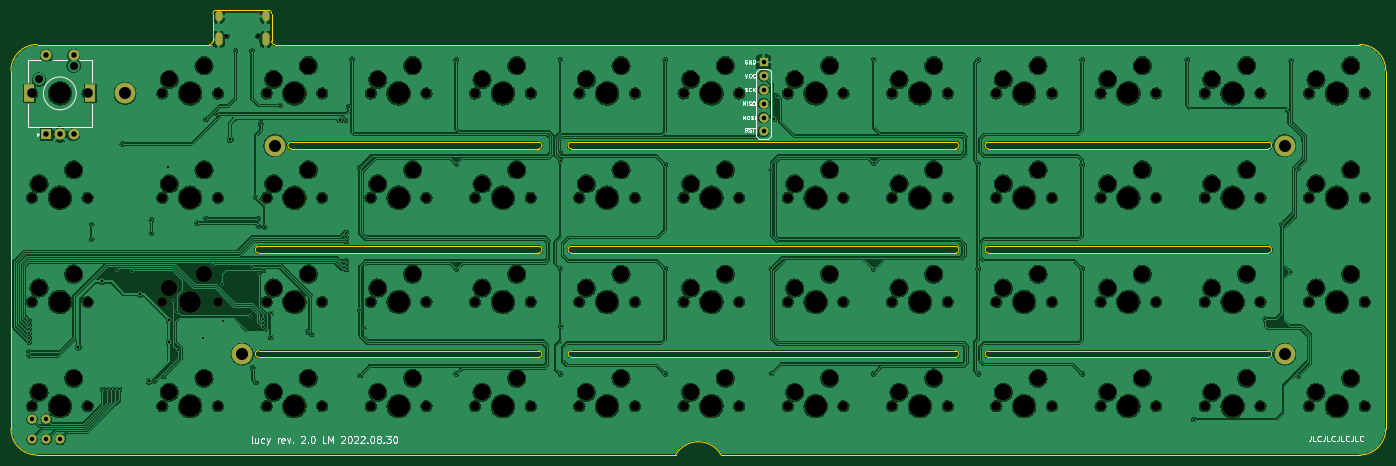
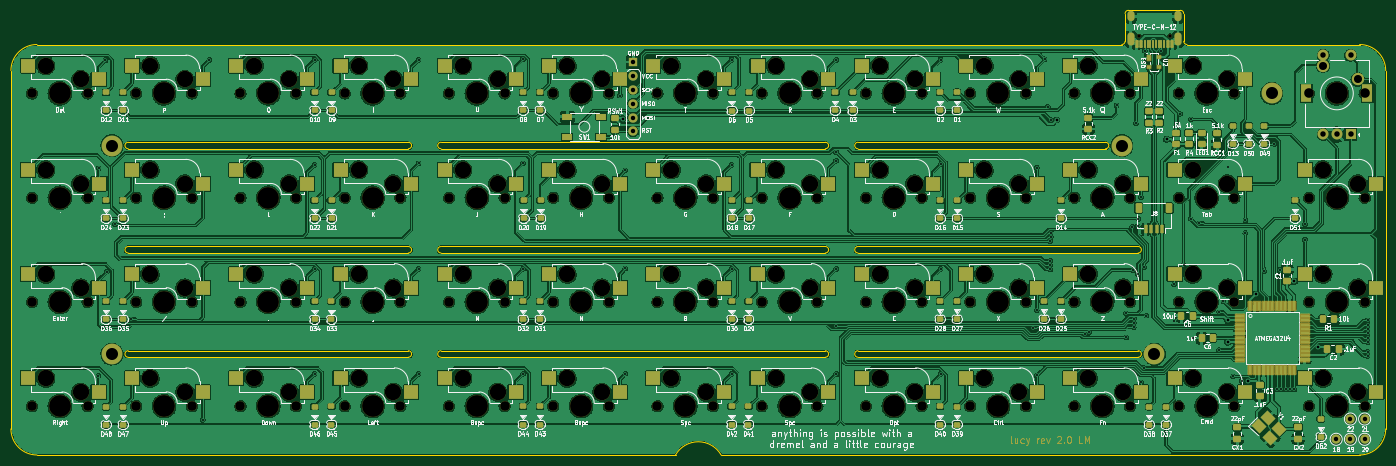
Circuit board: 9 layer files. Board 251.2 x 81.3 mm.
- bottom_copper: pcb-B_Cu.gbl (1384750 bytes)
- bottom_mask: pcb-B_Mask.gbs (22561 bytes)
- bottom_silk: pcb-B_Silkscreen.gbo (218379 bytes)
- outline: pcb-Edge_Cuts.gm1 (3947 bytes)
- top_copper: pcb-F_Cu.gtl (967861 bytes)
- top_mask: pcb-F_Mask.gts (9062 bytes)
- top_silk: pcb-F_Silkscreen.gto (25411 bytes)
- drill: pcb-NPTH.drl (4767 bytes)
- drill: pcb-PTH.drl (3254 bytes)

=== bottom_copper: pcb-B_Cu.gbl (1384750 bytes, source omitted) ===
=== bottom_mask: pcb-B_Mask.gbs (22561 bytes, source omitted) ===
=== bottom_silk: pcb-B_Silkscreen.gbo (218379 bytes, source omitted) ===
=== outline: pcb-Edge_Cuts.gm1 ===
G04 #@! TF.GenerationSoftware,KiCad,Pcbnew,(6.0.5-0)*
G04 #@! TF.CreationDate,2022-08-30T21:44:49-05:00*
G04 #@! TF.ProjectId,pcb,7063622e-6b69-4636-9164-5f7063625858,rev?*
G04 #@! TF.SameCoordinates,Original*
G04 #@! TF.FileFunction,Profile,NP*
%FSLAX46Y46*%
G04 Gerber Fmt 4.6, Leading zero omitted, Abs format (unit mm)*
G04 Created by KiCad (PCBNEW (6.0.5-0)) date 2022-08-30 21:44:49*
%MOMM*%
%LPD*%
G01*
G04 APERTURE LIST*
G04 #@! TA.AperFunction,Profile*
%ADD10C,0.050000*%
G04 #@! TD*
G04 APERTURE END LIST*
D10*
X91057416Y-43668942D02*
X91057416Y-38608805D01*
X305370133Y-49026759D02*
G75*
G03*
X300607600Y-44264255I-4762545J-41D01*
G01*
X150588667Y-81173661D02*
X99391798Y-81173661D01*
X226788731Y-82364339D02*
G75*
G03*
X226788731Y-81173661I69J595339D01*
G01*
X226788731Y-100223677D02*
X156541895Y-100223677D01*
X156541846Y-62123687D02*
X226788731Y-62123603D01*
X232741959Y-62123687D02*
X283938722Y-62123645D01*
X232741959Y-100223719D02*
X283938847Y-100223677D01*
X300607600Y-119273716D02*
G75*
G03*
X305370104Y-114511189I-12J4762516D01*
G01*
X175591879Y-119273693D02*
X58910522Y-119273693D01*
X283938795Y-82364165D02*
G75*
G03*
X283938795Y-81173635I5J595265D01*
G01*
X58910522Y-44264260D02*
G75*
G03*
X54148018Y-49026759I-4J-4762500D01*
G01*
X305370104Y-49026759D02*
X305370104Y-114511189D01*
X156541846Y-62123687D02*
G75*
G03*
X156541846Y-63314313I-46J-595313D01*
G01*
X232741910Y-81173671D02*
G75*
G03*
X232741910Y-82364329I-10J-595329D01*
G01*
X283938795Y-82364261D02*
X232741910Y-82364329D01*
X105344913Y-62123603D02*
X150588667Y-62123645D01*
X54147995Y-114511189D02*
G75*
G03*
X58910522Y-119273693I4762493J-11D01*
G01*
X232741910Y-81173703D02*
X283938795Y-81173635D01*
X105344913Y-63314229D02*
X150588667Y-63314271D01*
X283938722Y-63314271D02*
X232741959Y-63314313D01*
X226788731Y-63314229D02*
X156541846Y-63314313D01*
X183926259Y-119273693D02*
X300607600Y-119273693D01*
X101773130Y-43668958D02*
G75*
G03*
X102368363Y-44264270I595270J-42D01*
G01*
X156541895Y-100223697D02*
G75*
G03*
X156541895Y-101414303I-95J-595303D01*
G01*
X300607600Y-44264255D02*
X102368363Y-44264270D01*
X150588667Y-63314355D02*
G75*
G03*
X150588667Y-62123645I33J595355D01*
G01*
X150588667Y-101414165D02*
G75*
G03*
X150588667Y-100223635I33J595265D01*
G01*
X91652729Y-38013494D02*
X101177738Y-38013494D01*
X150588667Y-100223635D02*
X99391794Y-100223677D01*
X232741959Y-100223655D02*
G75*
G03*
X232741959Y-101414345I-59J-595345D01*
G01*
X99391798Y-82364287D02*
X150588667Y-82364287D01*
X156541895Y-81173713D02*
G75*
G03*
X156541895Y-82364287I-95J-595287D01*
G01*
X183926259Y-119273693D02*
G75*
G03*
X175591879Y-119273693I-4167190J-2381252D01*
G01*
X283938847Y-101414303D02*
X232741959Y-101414345D01*
X105344913Y-62123571D02*
G75*
G03*
X105344913Y-63314229I-13J-595329D01*
G01*
X283938722Y-63314355D02*
G75*
G03*
X283938722Y-62123645I78J595355D01*
G01*
X54148018Y-114511189D02*
X54148018Y-49026759D01*
X101773050Y-38608806D02*
X101773050Y-43668958D01*
X101773006Y-38608806D02*
G75*
G03*
X101177738Y-38013494I-595306J6D01*
G01*
X283938847Y-101414323D02*
G75*
G03*
X283938847Y-100223677I-47J595323D01*
G01*
X226788731Y-82364287D02*
X156541895Y-82364287D01*
X99391794Y-101414303D02*
X150588667Y-101414261D01*
X156541895Y-101414303D02*
X226788731Y-101414303D01*
X150588667Y-82364339D02*
G75*
G03*
X150588667Y-81173661I33J595339D01*
G01*
X226788731Y-101414323D02*
G75*
G03*
X226788731Y-100223677I69J595323D01*
G01*
X91652728Y-38013516D02*
G75*
G03*
X91057416Y-38608806I-28J-595284D01*
G01*
X99391794Y-100223697D02*
G75*
G03*
X99391794Y-101414303I6J-595303D01*
G01*
X90462104Y-44264216D02*
G75*
G03*
X91057416Y-43668943I-4J595316D01*
G01*
X232741959Y-62123687D02*
G75*
G03*
X232741959Y-63314313I-59J-595313D01*
G01*
X226788731Y-63314197D02*
G75*
G03*
X226788731Y-62123603I69J595297D01*
G01*
X58910522Y-44264255D02*
X90462104Y-44264255D01*
X99391798Y-81173713D02*
G75*
G03*
X99391798Y-82364287I2J-595287D01*
G01*
X156541895Y-81173661D02*
X226788731Y-81173661D01*
M02*

=== top_copper: pcb-F_Cu.gtl (967861 bytes, source omitted) ===
=== top_mask: pcb-F_Mask.gts (9062 bytes, source omitted) ===
=== top_silk: pcb-F_Silkscreen.gto (25411 bytes, source omitted) ===
=== drill: pcb-NPTH.drl ===
M48
; DRILL file {KiCad (6.0.5-0)} date Tuesday, August 30, 2022 at 09:44:51 PM
; FORMAT={-:-/ absolute / inch / decimal}
; #@! TF.CreationDate,2022-08-30T21:44:51-05:00
; #@! TF.GenerationSoftware,Kicad,Pcbnew,(6.0.5-0)
; #@! TF.FileFunction,NonPlated,1,2,NPTH
FMAT,2
INCH
; #@! TA.AperFunction,NonPlated,NPTH,ComponentDrill
T1C0.0256
; #@! TA.AperFunction,NonPlated,NPTH,ComponentDrill
T2C0.0689
; #@! TA.AperFunction,NonPlated,NPTH,ComponentDrill
T3C0.1181
; #@! TA.AperFunction,NonPlated,NPTH,ComponentDrill
T4C0.1570
%
G90
G05
T1
X3.6821Y-1.6837
X3.9097Y-1.6837
T2
X2.2834Y-2.0943
X2.2834Y-2.8443
X2.2834Y-3.5943
X2.2834Y-4.3443
X2.6834Y-2.0943
X2.6834Y-2.8443
X2.6834Y-3.5943
X2.6834Y-4.3443
X3.2209Y-2.0943
X3.2209Y-2.8442
X3.2209Y-3.5942
X3.2209Y-4.3442
X3.6209Y-2.0943
X3.6209Y-2.8442
X3.6209Y-3.5942
X3.6209Y-4.3442
X3.9709Y-2.0943
X3.9709Y-2.8442
X3.9709Y-3.5942
X3.9709Y-4.3442
X4.3709Y-2.0943
X4.3709Y-2.8442
X4.3709Y-3.5942
X4.3709Y-4.3442
X4.7209Y-2.0943
X4.7209Y-2.8442
X4.7209Y-3.5942
X4.7209Y-4.3442
X5.1209Y-2.0943
X5.1209Y-2.8442
X5.1209Y-3.5942
X5.1209Y-4.3442
X5.4709Y-2.0943
X5.4709Y-3.5942
X5.4709Y-4.3442
X5.4711Y-2.8442
X5.8709Y-2.0943
X5.8709Y-3.5942
X5.8709Y-4.3442
X5.8711Y-2.8442
X6.2209Y-2.0943
X6.2209Y-2.8442
X6.2209Y-3.5942
X6.2209Y-4.3442
X6.6209Y-2.0943
X6.6209Y-2.8442
X6.6209Y-3.5942
X6.6209Y-4.3442
X6.9709Y-2.0943
X6.9709Y-2.8442
X6.9709Y-3.5942
X6.9709Y-4.3442
X7.3709Y-2.0943
X7.3709Y-2.8442
X7.3709Y-3.5942
X7.3709Y-4.3442
X7.7209Y-2.0943
X7.7209Y-2.8442
X7.7209Y-3.5942
X7.7209Y-4.3442
X8.1209Y-2.0943
X8.1209Y-2.8442
X8.1209Y-3.5942
X8.1209Y-4.3442
X8.4709Y-2.0943
X8.4709Y-2.8442
X8.4709Y-3.5942
X8.4709Y-4.3442
X8.8709Y-2.0943
X8.8709Y-2.8442
X8.8709Y-3.5942
X8.8709Y-4.3442
X9.2209Y-2.0943
X9.2209Y-2.8442
X9.2209Y-3.5942
X9.2209Y-4.3442
X9.6209Y-2.0943
X9.6209Y-2.8442
X9.6209Y-3.5942
X9.6209Y-4.3442
X9.9709Y-2.0943
X9.9709Y-2.8442
X9.9709Y-3.5942
X9.9709Y-4.3442
X10.3709Y-2.0943
X10.3709Y-2.8442
X10.3709Y-3.5942
X10.3709Y-4.3442
X10.7209Y-2.0943
X10.7209Y-2.8442
X10.7209Y-3.5942
X10.7209Y-4.3442
X11.1209Y-2.0943
X11.1209Y-2.8442
X11.1209Y-3.5942
X11.1209Y-4.3442
X11.4709Y-2.0943
X11.4709Y-2.8442
X11.4709Y-3.5942
X11.4709Y-4.3442
X11.8709Y-2.0943
X11.8709Y-2.8442
X11.8709Y-3.5942
X11.8709Y-4.3442
T3
X2.3334Y-2.7443
X2.3334Y-3.4943
X2.3334Y-4.2443
X2.5834Y-2.6443
X2.5834Y-3.3943
X2.5834Y-4.1443
X3.2709Y-1.9942
X3.2709Y-2.7443
X3.2709Y-3.4943
X3.2709Y-4.2443
X3.5209Y-1.8942
X3.5209Y-2.6442
X3.5209Y-3.3942
X3.5209Y-4.1442
X4.0209Y-1.9942
X4.0209Y-2.7443
X4.0209Y-3.4943
X4.0209Y-4.2443
X4.2709Y-1.8942
X4.2709Y-2.6442
X4.2709Y-3.3942
X4.2709Y-4.1442
X4.7709Y-1.9942
X4.7709Y-2.7443
X4.7709Y-3.4943
X4.7709Y-4.2443
X5.0209Y-1.8942
X5.0209Y-2.6442
X5.0209Y-3.3942
X5.0209Y-4.1442
X5.5209Y-1.9942
X5.5209Y-3.4943
X5.5209Y-4.2443
X5.5211Y-2.7443
X5.7709Y-1.8942
X5.7709Y-3.3942
X5.7709Y-4.1442
X5.7711Y-2.6442
X6.2709Y-1.9942
X6.2709Y-2.7443
X6.2709Y-3.4943
X6.2709Y-4.2443
X6.5209Y-1.8942
X6.5209Y-2.6442
X6.5209Y-3.3942
X6.5209Y-4.1442
X7.0209Y-1.9942
X7.0209Y-2.7443
X7.0209Y-3.4943
X7.0209Y-4.2443
X7.2709Y-1.8942
X7.2709Y-2.6442
X7.2709Y-3.3942
X7.2709Y-4.1442
X7.7709Y-1.9942
X7.7709Y-2.7443
X7.7709Y-3.4943
X7.7709Y-4.2443
X8.0209Y-1.8942
X8.0209Y-2.6442
X8.0209Y-3.3942
X8.0209Y-4.1442
X8.5209Y-1.9942
X8.5209Y-2.7443
X8.5209Y-3.4943
X8.5209Y-4.2443
X8.7709Y-1.8942
X8.7709Y-2.6442
X8.7709Y-3.3942
X8.7709Y-4.1442
X9.2709Y-1.9942
X9.2709Y-2.7443
X9.2709Y-3.4943
X9.2709Y-4.2443
X9.5209Y-1.8942
X9.5209Y-2.6442
X9.5209Y-3.3942
X9.5209Y-4.1442
X10.0209Y-1.9942
X10.0209Y-2.7443
X10.0209Y-3.4943
X10.0209Y-4.2443
X10.2709Y-1.8942
X10.2709Y-2.6442
X10.2709Y-3.3942
X10.2709Y-4.1442
X10.7709Y-1.9942
X10.7709Y-2.7443
X10.7709Y-3.4943
X10.7709Y-4.2443
X11.0209Y-1.8942
X11.0209Y-2.6442
X11.0209Y-3.3942
X11.0209Y-4.1442
X11.5209Y-1.9942
X11.5209Y-2.7443
X11.5209Y-3.4943
X11.5209Y-4.2443
X11.7709Y-1.8942
X11.7709Y-2.6442
X11.7709Y-3.3942
X11.7709Y-4.1442
T4
X2.4834Y-2.0943
X2.4834Y-2.8443
X2.4834Y-3.5943
X2.4834Y-4.3443
X3.4209Y-2.0943
X3.4209Y-2.8442
X3.4209Y-3.5942
X3.4209Y-4.3442
X4.1709Y-2.0943
X4.1709Y-2.8442
X4.1709Y-3.5942
X4.1709Y-4.3442
X4.9209Y-2.0943
X4.9209Y-2.8442
X4.9209Y-3.5942
X4.9209Y-4.3442
X5.6709Y-2.0943
X5.6709Y-3.5942
X5.6709Y-4.3442
X5.6711Y-2.8442
X6.4209Y-2.0943
X6.4209Y-2.8442
X6.4209Y-3.5942
X6.4209Y-4.3442
X7.1709Y-2.0943
X7.1709Y-2.8442
X7.1709Y-3.5942
X7.1709Y-4.3442
X7.9209Y-2.0943
X7.9209Y-2.8442
X7.9209Y-3.5942
X7.9209Y-4.3442
X8.6709Y-2.0943
X8.6709Y-2.8442
X8.6709Y-3.5942
X8.6709Y-4.3442
X9.4209Y-2.0943
X9.4209Y-2.8442
X9.4209Y-3.5942
X9.4209Y-4.3442
X10.1709Y-2.0943
X10.1709Y-2.8442
X10.1709Y-3.5942
X10.1709Y-4.3442
X10.9209Y-2.0943
X10.9209Y-2.8442
X10.9209Y-3.5942
X10.9209Y-4.3442
X11.6709Y-2.0943
X11.6709Y-2.8442
X11.6709Y-3.5942
X11.6709Y-4.3442
T0
M30

=== drill: pcb-PTH.drl ===
M48
; DRILL file {KiCad (6.0.5-0)} date Tuesday, August 30, 2022 at 09:44:51 PM
; FORMAT={-:-/ absolute / inch / decimal}
; #@! TF.CreationDate,2022-08-30T21:44:51-05:00
; #@! TF.GenerationSoftware,Kicad,Pcbnew,(6.0.5-0)
; #@! TF.FileFunction,Plated,1,2,PTH
FMAT,2
INCH
; #@! TA.AperFunction,Plated,PTH,ViaDrill
T1C0.0138
; #@! TA.AperFunction,Plated,PTH,ViaDrill
T2C0.0197
; #@! TA.AperFunction,Plated,PTH,ComponentDrill
T3C0.0236
; #@! TA.AperFunction,Plated,PTH,ComponentDrill
T4C0.0320
; #@! TA.AperFunction,Plated,PTH,ComponentDrill
T5C0.0394
; #@! TA.AperFunction,Plated,PTH,ComponentDrill
T6C0.0579
; #@! TA.AperFunction,Plated,PTH,ComponentDrill
T7C0.0591
; #@! TA.AperFunction,Plated,PTH,ComponentDrill
T8C0.0866
%
G90
G05
T1
X2.2619Y-3.9523
X2.2619Y-3.983
X2.2624Y-3.7586
X2.2624Y-3.7909
X2.2624Y-3.8216
X2.2624Y-3.8523
X2.2624Y-3.883
X2.2624Y-3.7279
X2.7126Y-3.0354
X2.7126Y-3.1457
X2.789Y-4.2244
X2.8197Y-4.2244
X2.8504Y-4.2244
X2.8819Y-4.2244
X2.8937Y-3.3661
X2.9126Y-4.2244
X2.9331Y-2.4567
X3.0056Y-3.3735
X3.1417Y-3.0039
X3.1417Y-3.0984
X3.1659Y-4.1619
X3.2292Y-4.1308
X3.2638Y-2.626
X3.2992Y-3.5906
X3.3293Y-3.6681
X3.3307Y-3.9413
X3.4721Y-3.0272
X3.5157Y-3.8543
X3.535Y-2.2813
X3.5357Y-2.9958
X3.5866Y-3.3307
X3.6116Y-2.2399
X3.6535Y-3.4685
X3.6575Y-3.7323
X3.7459Y-1.7878
X3.8543Y-3.6929
X3.8658Y-1.7872
X3.8691Y-3.3436
X3.8714Y-4.0683
X3.8918Y-2.8413
X3.8933Y-4.173
X3.9134Y-2.9961
X3.9148Y-3.3937
X3.9173Y-3.0512
X3.9287Y-2.3108
X3.9449Y-3.7165
X3.9449Y-3.7472
X3.9449Y-3.7779
X3.9488Y-3.3664
X3.9567Y-3.0551
X4.0Y-3.6772
X4.0Y-3.8504
X4.0685Y-2.1809
X4.2645Y-3.8103
X4.2953Y-3.8268
X4.5394Y-2.2864
X4.5415Y-3.1259
X4.5421Y-3.0952
X4.5459Y-3.1563
X4.5459Y-3.2988
X4.5459Y-3.3295
X4.5459Y-3.361
X4.5634Y-2.1917
X4.5862Y-1.8487
X4.6419Y-2.6276
X4.6433Y-3.6553
X4.6433Y-4.1238
X4.6689Y-3.7813
X5.3343Y-1.8526
X5.3343Y-2.6021
X5.3343Y-3.3565
X5.3343Y-4.1125
X6.0848Y-2.5173
X6.0862Y-1.8526
X6.0862Y-2.5785
X6.0862Y-3.3565
X6.0862Y-3.7681
X6.0862Y-4.1125
X6.8382Y-1.8526
X6.8382Y-2.608
X6.8382Y-3.3565
X6.8382Y-4.1125
X7.602Y-3.3541
X7.602Y-4.11
X7.6024Y-2.6458
X7.6413Y-2.11
X8.3382Y-1.8487
X8.3382Y-2.5982
X8.3382Y-3.3565
X8.3382Y-4.1125
X9.0902Y-1.8526
X9.0902Y-2.5982
X9.0902Y-3.3565
X9.0902Y-4.1125
X9.8382Y-1.8526
X9.8382Y-2.608
X9.8382Y-3.3565
X9.8382Y-4.1125
X10.5941Y-1.8526
X10.6413Y-4.4407
X11.1561Y-3.7192
X11.2734Y-3.0368
X11.3333Y-3.3767
X11.3422Y-1.8565
X11.3923Y-2.6326
X11.3933Y-4.1257
T2
X2.6158Y-3.9196
X2.7886Y-3.4476
X3.063Y-3.5394
X3.126Y-4.1654
X3.2696Y-3.7265
X3.2696Y-3.8839
X3.7087Y-2.4252
X4.4986Y-2.2848
X7.6217Y-2.2754
T4
X2.2835Y-4.437
X2.2835Y-4.5827
X2.3858Y-4.437
X2.3858Y-4.5827
X2.4882Y-4.5827
X7.5459Y-1.8679
X7.5459Y-1.9679
X7.5459Y-2.0679
X7.5459Y-2.1679
X7.5459Y-2.2679
X7.5459Y-2.3679
T5
X2.3849Y-1.8187
X2.3849Y-2.3895
X2.4834Y-2.3895
X2.5818Y-1.8187
X2.5818Y-2.3895
T6
X2.3334Y-1.9943
X2.5834Y-1.8943
T8
X2.9521Y-2.0943
X3.7959Y-3.9693
X4.0303Y-2.4693
X11.2959Y-2.4693
X11.2959Y-3.9693
T3
G00X3.6266Y-1.5282
M15
G01X3.6266Y-1.5518
M16
G05
G00X3.6266Y-1.6837
M15
G01X3.6266Y-1.727
M16
G05
G00X3.9652Y-1.5282
M15
G01X3.9652Y-1.5518
M16
G05
G00X3.9652Y-1.6837
M15
G01X3.9652Y-1.727
M16
G05
T7
G00X2.2629Y-2.1198
M15
G01X2.2629Y-2.0687
M16
G05
G00X2.7038Y-2.1198
M15
G01X2.7038Y-2.0687
M16
G05
T0
M30

